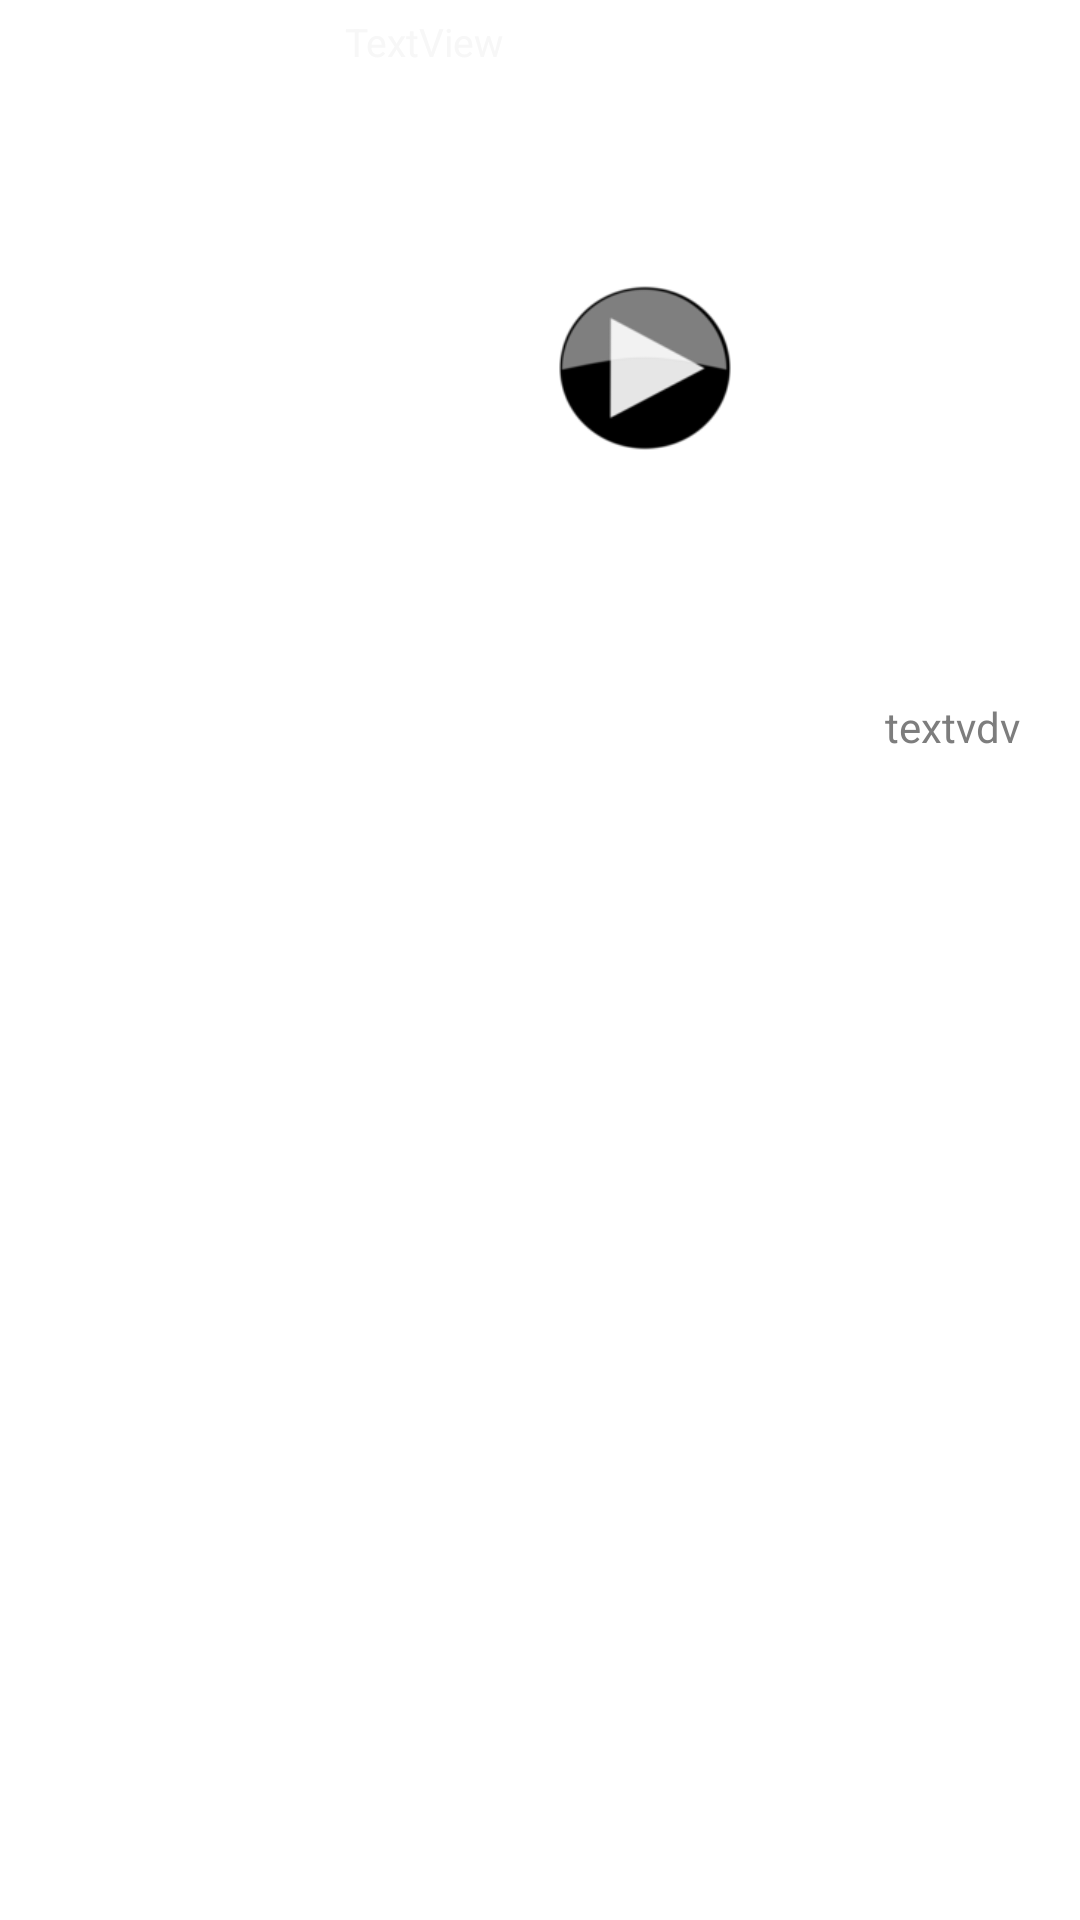

This screen was rendered from an Android layout file. Write that file and the resources it references.
<!-- AndroidManifest.xml: application theme AppTheme -->
<!-- res/layout/chat_img_sent.xml -->
<?xml version="1.0" encoding="utf-8"?>
<LinearLayout xmlns:android="http://schemas.android.com/apk/res/android"
    android:id="@+id/llaa"
    android:layout_width="match_parent"
    android:layout_height="wrap_content"
    android:orientation="vertical"
    android:gravity="right"
    >

    <LinearLayout
        android:id="@+id/v1"
        android:layout_width="wrap_content"
        android:layout_height="wrap_content"
        android:layout_alignParentRight="true"
        android:layout_marginLeft="@dimen/pad_10dp"
        android:background="@drawable/chat_bubble_green"
        android:gravity="center_vertical"
        android:orientation="vertical"
        android:paddingBottom="@dimen/pad_5dp"
        android:paddingLeft="@dimen/pad_15dp"
        android:paddingRight="@dimen/pad_chat_item"
        android:paddingTop="@dimen/pad_5dp" >

        <TextView
            android:id="@+id/lbl1"
            android:layout_width="wrap_content"
            android:layout_height="wrap_content"
            android:text="TextView"
            android:textColor="@color/white_smoke"
            android:textSize="@dimen/txt_13sp" />

        <ImageView
            android:id="@+id/imgView"
            android:layout_width="200dp"
            android:layout_height="200dp"
            android:src="@drawable/play"/>

    </LinearLayout>

    <TextView
        android:id="@+id/lbl3"
        android:layout_width="wrap_content"
        android:layout_height="wrap_content"
        android:text="textvdv"
        android:textColor="@color/main_color_gray"
        android:textSize="@dimen/txt_14sp"
        android:layout_alignRight="@+id/v1"
        android:layout_below="@+id/v1"
        android:layout_marginTop="@dimen/pad_5dp"
        android:layout_marginRight="@dimen/pad_20dp"
        />
</LinearLayout>
<!-- resources referenced by this layout -->
<resources>
  <color name="main_color_gray">#7d7d7d</color>
  <color name="white_smoke">#F7F7F7</color>
  <dimen name="pad_10dp">10dp</dimen>
  <dimen name="pad_15dp">15dp</dimen>
  <dimen name="pad_20dp">20dp</dimen>
  <dimen name="pad_5dp">5dp</dimen>
  <dimen name="pad_chat_item">45dp</dimen>
  <dimen name="txt_13sp">13sp</dimen>
  <dimen name="txt_14sp">14sp</dimen>
  <!-- drawable play: png bitmap (drawable-xhdpi, 4398 bytes) -->
  <style name="AppTheme" parent="AppBaseTheme">
          <item name="android:homeAsUpIndicator">@drawable/back_arrow</item>
          <item name="android:actionMenuTextColor">@color/red</item>
      </style>
  <style name="AppBaseTheme" parent="android:Theme.Holo.Light.DarkActionBar">
      </style>
  <color name="red">#ff0000</color>
</resources>
